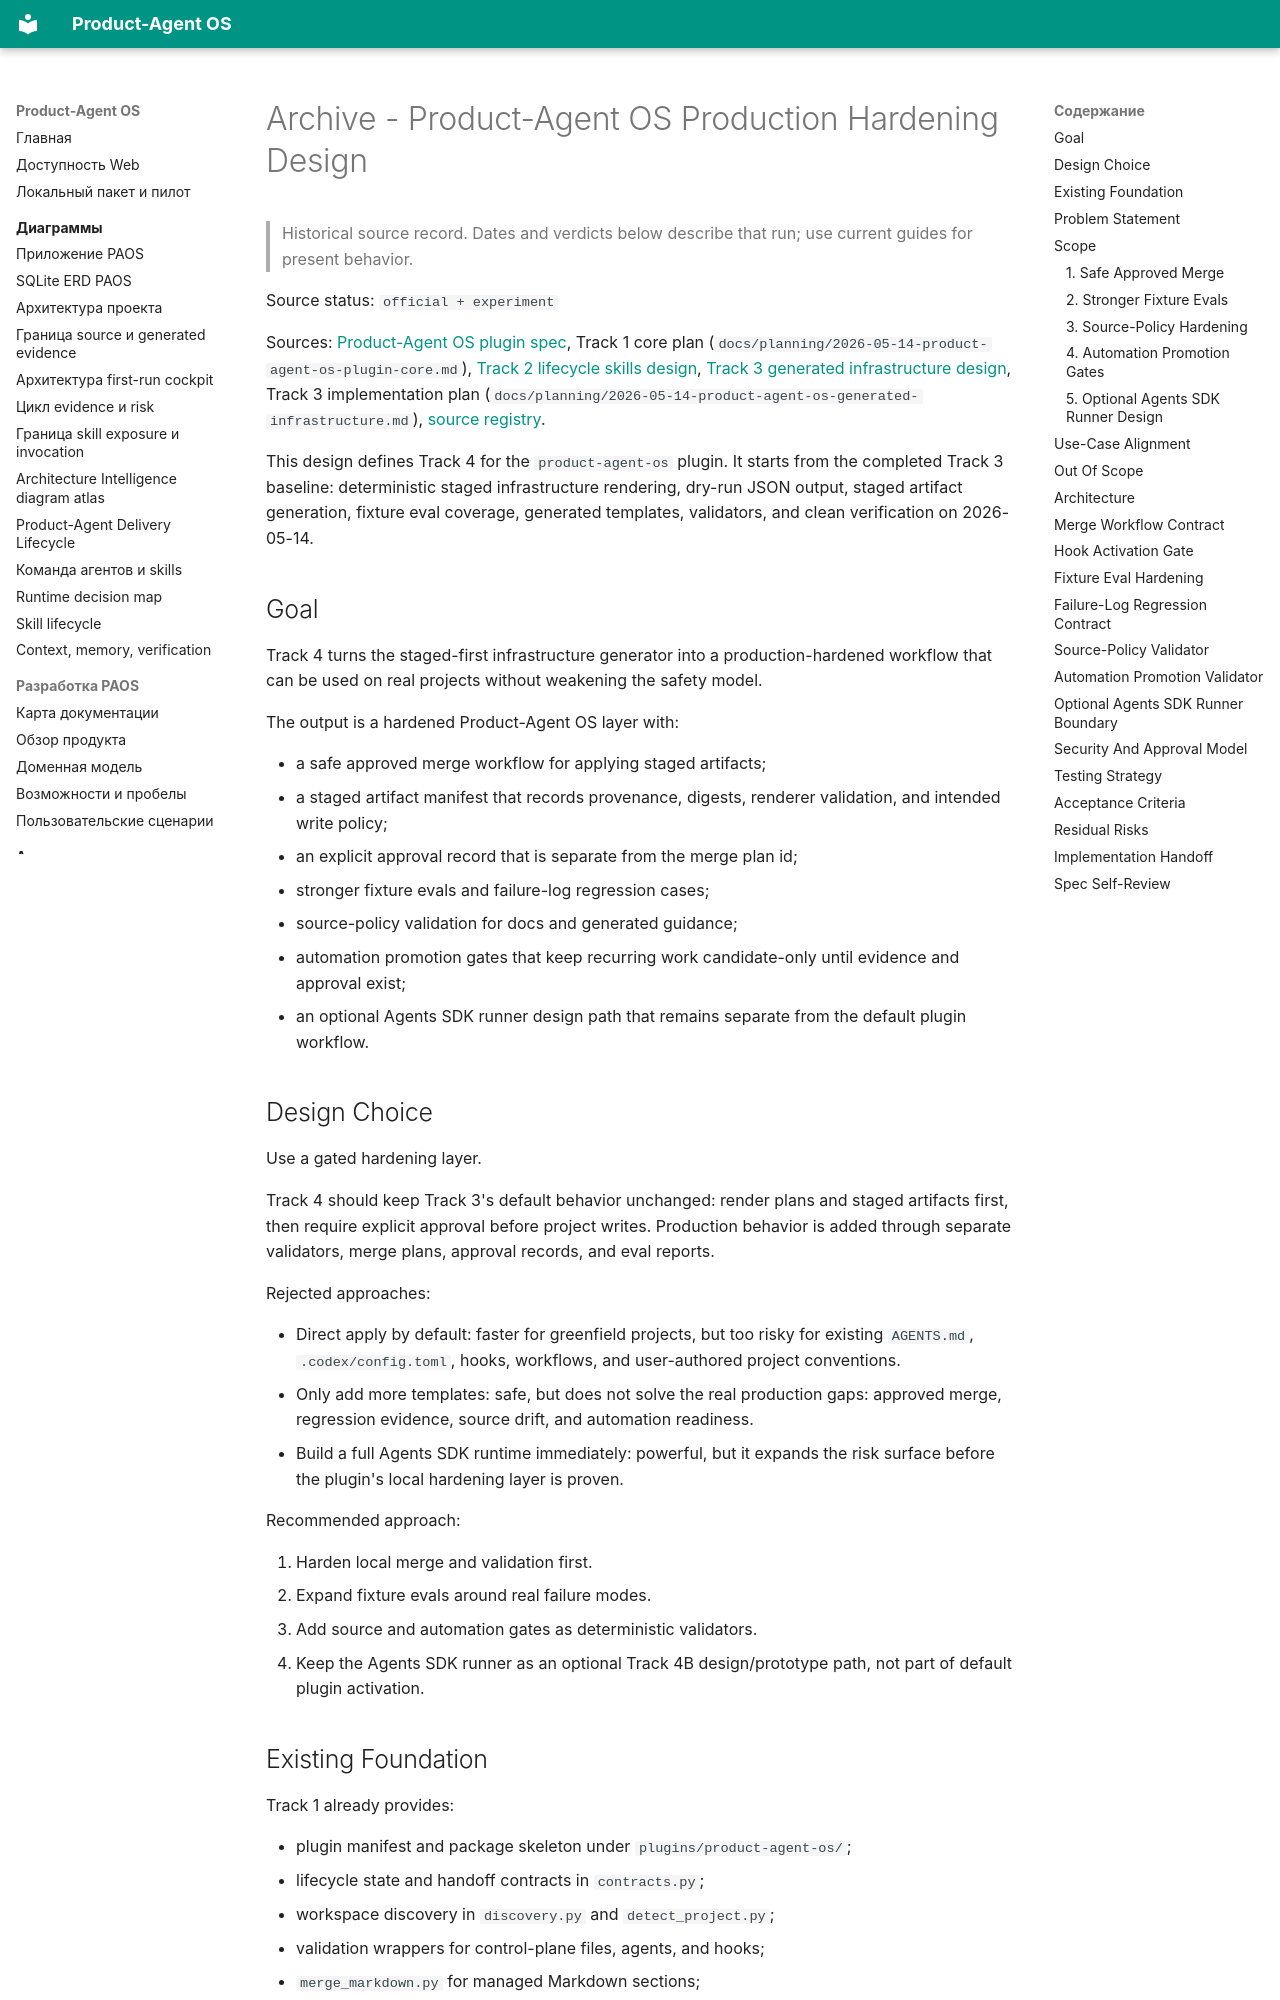

repository: alexroadcaster/product-agent-os · page: superpowers/specs/2026-05-14-product-agent-os-production-hardening-design.en.html · generator: mkdocs

---
title: "Archive - Product-Agent OS Production Hardening Design"
---

# Archive - Product-Agent OS Production Hardening Design {#product-agent-os-production-hardening-design}

> Historical source record. Dates and verdicts below describe that run; use current guides for present behavior.

Source status: `official + experiment`

Sources: [Product-Agent OS plugin spec](../../product-agent/product-agent-os-plugin-spec.md), Track 1 core plan (`docs/planning/2026-05-14-product-agent-os-plugin-core.md`), [Track 2 lifecycle skills design](2026-05-14-product-agent-os-lifecycle-skills-design.md), [Track 3 generated infrastructure design](2026-05-14-product-agent-os-generated-infrastructure-design.md), Track 3 implementation plan (`docs/planning/2026-05-14-product-agent-os-generated-infrastructure.md`), [source registry](../../sources/registry.md).

This design defines Track 4 for the `product-agent-os` plugin. It starts from the completed Track 3 baseline: deterministic staged infrastructure rendering, dry-run JSON output, staged artifact generation, fixture eval coverage, generated templates, validators, and clean verification on 2026-05-14.

## Goal

Track 4 turns the staged-first infrastructure generator into a production-hardened workflow that can be used on real projects without weakening the safety model.

The output is a hardened Product-Agent OS layer with:

- a safe approved merge workflow for applying staged artifacts;
- a staged artifact manifest that records provenance, digests, renderer validation, and intended write policy;
- an explicit approval record that is separate from the merge plan id;
- stronger fixture evals and failure-log regression cases;
- source-policy validation for docs and generated guidance;
- automation promotion gates that keep recurring work candidate-only until evidence and approval exist;
- an optional Agents SDK runner design path that remains separate from the default plugin workflow.

## Design Choice

Use a gated hardening layer.

Track 4 should keep Track 3's default behavior unchanged: render plans and staged artifacts first, then require explicit approval before project writes. Production behavior is added through separate validators, merge plans, approval records, and eval reports.

Rejected approaches:

- Direct apply by default: faster for greenfield projects, but too risky for existing `AGENTS.md`, `.codex/config.toml`, hooks, workflows, and user-authored project conventions.
- Only add more templates: safe, but does not solve the real production gaps: approved merge, regression evidence, source drift, and automation readiness.
- Build a full Agents SDK runtime immediately: powerful, but it expands the risk surface before the plugin's local hardening layer is proven.

Recommended approach:

1. Harden local merge and validation first.
2. Expand fixture evals around real failure modes.
3. Add source and automation gates as deterministic validators.
4. Keep the Agents SDK runner as an optional Track 4B design/prototype path, not part of default plugin activation.
